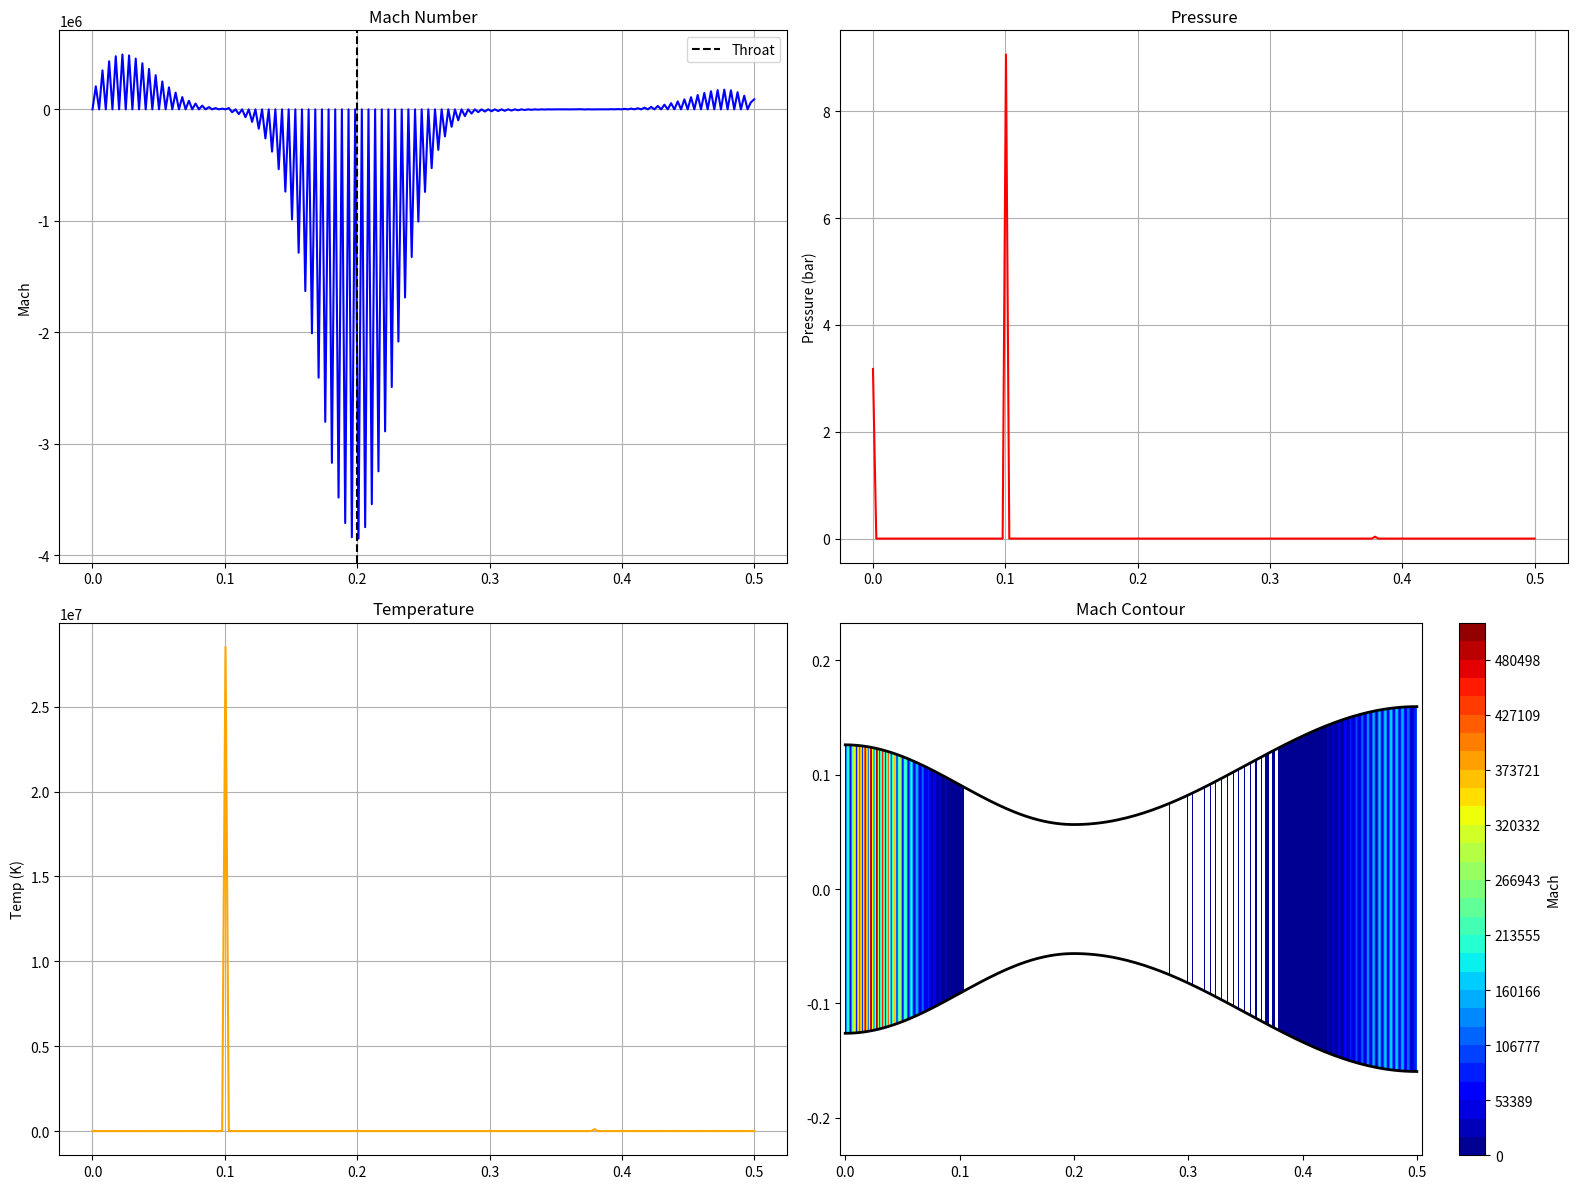

The script that saved this image:
import numpy as np
import matplotlib.pyplot as plt
from matplotlib import cm

# ==========================================
# 1. CONFIGURATION
# ==========================================
class Config:
    # Grid
    N_POINTS = 200   
    L_NOZZLE = 0.5   
    THROAT_LOC = 0.2 
    
    # Time stepping
    CFL = 0.4        
    T_END = 0.015    # 15 ms to allow full startup
    
    # Ramps
    RAMP_TIME_PARTICLES = 0.005 # Wait 5ms before adding particles
    
    # Gas Properties (CEA)
    GAMMA = 1.125
    MW = 26.17  
    R_UNIV = 8314.46
    R_GAS = R_UNIV / MW  
    
    # Chamber (Stagnation) Conditions
    P_0 = 64.0 * 1e5  
    T_0 = 3729.0      
    RHO_0 = P_0 / (R_GAS * T_0)
    
    # Ambient
    P_AMB = 1.0 * 1e5
    
    # Particle Properties
    RHO_PARTICLE = 2700.0   
    D_INITIAL = 150e-6      
    BURNING_RATE_CONST = 1.5e-7 

# ==========================================
# 2. GEOMETRY
# ==========================================
def generate_nozzle_geometry(n, L, throat_x):
    x = np.linspace(0, L, n)
    
    r_inlet = np.sqrt(0.05 / np.pi)
    r_throat = np.sqrt(0.01 / np.pi)
    r_exit = np.sqrt(0.08 / np.pi)
    
    R = np.zeros_like(x)
    
    for i, xi in enumerate(x):
        if xi < throat_x:
            theta = np.pi * (xi / throat_x)
            R[i] = r_throat + (r_inlet - r_throat) * 0.5 * (1 + np.cos(theta))
        else:
            theta = np.pi * (xi - throat_x) / (L - throat_x)
            R[i] = r_throat + (r_exit - r_throat) * 0.5 * (1 - np.cos(theta))
            
    A = np.pi * R**2
    return x, A

# ==========================================
# 3. GAS SOLVER
# ==========================================
class GasSolver:
    def __init__(self, x, A, cfg):
        self.x = x
        self.A = A
        self.dx = x[1] - x[0]
        self.cfg = cfg
        self.n = len(x)
        
        print("Initializing with Linear Pressure Gradient (Engine Start)...")
        # Linear Pressure Drop: High in chamber, Low at exit
        # This drives the flow naturally
        self.P = np.linspace(cfg.P_0, cfg.P_AMB, self.n)
        
        # Assume Temperature drops slightly (Adiabatic-ish guess)
        self.T = np.linspace(cfg.T_0, cfg.T_0 * 0.6, self.n)
        
        # Density from State Eq
        self.rho = self.P / (cfg.R_GAS * self.T)
        
        # Low initial velocity (Let pressure gradient do the work)
        self.u = np.linspace(10.0, 100.0, self.n)
        
        self.U = np.zeros((3, self.n))
        self.update_conservative()

    def get_energy(self, T, u):
        Cv = self.cfg.R_GAS / (self.cfg.GAMMA - 1)
        return Cv * T + 0.5 * u**2

    def update_conservative(self):
        E = self.get_energy(self.T, self.u)
        self.U[0, :] = self.rho * self.A
        self.U[1, :] = self.rho * self.u * self.A
        self.U[2, :] = self.rho * E * self.A

    def enforce_physicality(self, U_state):
        eps = 1e-16
        min_rho = 1e-4
        min_P = 100.0
        
        # Clamp Density
        U_state[0, :] = np.maximum(U_state[0, :], min_rho * self.A)
        
        rho = U_state[0, :] / self.A
        rho_safe = rho + eps
        
        # Clamp Velocity (Prevent runaway during transient)
        u = U_state[1, :] / (U_state[0, :] + eps)
        max_u = 5000.0
        if np.any(np.abs(u) > max_u):
            u = np.clip(u, -max_u, max_u)
            U_state[1, :] = u * U_state[0, :]

        # Clamp Internal Energy
        E_tot = U_state[2, :] / rho_safe
        ke = 0.5 * u**2
        e_int = E_tot - ke
        
        min_e_int = min_P / ((self.cfg.GAMMA - 1) * rho_safe)
        
        if np.any(e_int < min_e_int):
            # If internal energy is non-physical, heat it up to minimum
            e_int = np.maximum(e_int, min_e_int)
            U_state[2, :] = rho * (e_int + ke) * self.A
            
        return U_state

    def decode_conservative(self):
        self.U = self.enforce_physicality(self.U)
        eps = 1e-16
        
        self.rho = self.U[0, :] / self.A
        self.u = self.U[1, :] / (self.U[0, :] + eps)
        E = self.U[2, :] / (self.U[0, :] + eps)
        
        Cv = self.cfg.R_GAS / (self.cfg.GAMMA - 1)
        self.T = (E - 0.5 * self.u**2) / Cv
        self.P = self.rho * self.cfg.R_GAS * self.T

    def apply_boundary_conditions(self, U_vec):
        U_vec = self.enforce_physicality(U_vec)
        
        # --- INLET (Subsonic Stagnation) ---
        # Fix Stagnation P0, T0
        # U[0] (Density) is extrapolated/calculated from P0, T0 and u_extrap
        
        u_inner = U_vec[1, 1] / U_vec[0, 1]
        u_in = max(0.0, u_inner)
        
        # Isentropic relation for static state from stagnation
        T_in = self.cfg.T_0 - (self.cfg.GAMMA - 1)/(2*self.cfg.GAMMA * self.cfg.R_GAS) * u_in**2
        # Clamp T_in
        T_in = max(T_in, 100.0)
        
        P_in = self.cfg.P_0 * (T_in / self.cfg.T_0)**(self.cfg.GAMMA/(self.cfg.GAMMA-1))
        rho_in = P_in / (self.cfg.R_GAS * T_in)
        
        U_vec[0, 0] = rho_in * self.A[0]
        U_vec[1, 0] = rho_in * u_in * self.A[0]
        E_in = self.get_energy(T_in, u_in)
        U_vec[2, 0] = rho_in * E_in * self.A[0]

        # --- OUTLET (Supersonic Extrapolation) ---
        # We assume the nozzle starts and stays supersonic at exit
        U_vec[:, -1] = 2*U_vec[:, -2] - U_vec[:, -3]
            
        return U_vec

    def step(self, dt, source_terms, ramp_factor):
        U_old = self.U.copy()
        eps = 1e-16
        
        # 1. Flux Function
        def get_flux(U_in):
            rhoA = U_in[0, :]
            rhouA = U_in[1, :]
            rhoEA = U_in[2, :]
            
            rho = rhoA / self.A
            u = rhouA / (rhoA + eps)
            
            # P = (g-1)*(E - 0.5*rho*u^2)
            # PA = (g-1)*(rhoEA - 0.5 * (rhouA)^2 / rhoA)
            PA = (self.cfg.GAMMA - 1) * (rhoEA - 0.5 * rhouA**2 / (rhoA + eps))
            
            F = np.zeros_like(U_in)
            F[0, :] = rhouA
            F[1, :] = rhouA**2 / (rhoA + eps) + PA
            F[2, :] = (rhoEA + PA) * u
            return F, PA / self.A

        # 2. Artificial Viscosity (Jameson-style)
        # Pressure sensor
        P = self.P
        nu_k = np.abs(np.diff(P, append=P[-1]) - np.diff(P, prepend=P[0])) / (4*P + eps)
        nu_k = np.clip(nu_k, 0, 1.0)
        # Adaptive viscosity: High near shocks, low elsewhere
        visc_coeff = 0.5 # Base
        
        smoothing = np.zeros_like(self.U)
        smoothing[:, 1:-1] = (self.U[:, 2:] - 2*self.U[:, 1:-1] + self.U[:, :-2])
        S_visc = visc_coeff * smoothing

        # 3. Predictor
        F, P_val = get_flux(self.U)
        
        # Source term H (Pressure Area force)
        H = np.zeros_like(self.U)
        dA_dx = np.gradient(self.A, self.x)
        H[1, :] = P_val * dA_dx
        
        dFdx = np.zeros_like(self.U)
        dFdx[:, :-1] = (F[:, 1:] - F[:, :-1]) / self.dx
        
        U_bar = U_old - dt * (dFdx - H - source_terms*ramp_factor) + S_visc
        U_bar = self.apply_boundary_conditions(U_bar)

        # 4. Corrector
        F_bar, P_bar = get_flux(U_bar)
        
        H_bar = np.zeros_like(H)
        H_bar[1, :] = P_bar * dA_dx
        
        dFdx_c = np.zeros_like(self.U)
        dFdx_c[:, 1:] = (F_bar[:, 1:] - F_bar[:, :-1]) / self.dx
        
        self.U = 0.5 * (U_old + U_bar - dt * (dFdx_c - H_bar - source_terms*ramp_factor)) + S_visc
        self.U = self.apply_boundary_conditions(self.U)
        
        self.decode_conservative()

# ==========================================
# 4. PARTICLES
# ==========================================
class ParticleCloud:
    def __init__(self, cfg):
        self.cfg = cfg
        self.particles = [] 
        
    def inject(self, dt):
        n_inject = 10 
        x_inj = 2.0 * (0.5/200)
        for _ in range(n_inject):
            p = {
                'x': x_inj,
                'u': 50.0, 
                'T': self.cfg.T_0,
                'D': self.cfg.D_INITIAL,
                'm': (4/3) * np.pi * (self.cfg.D_INITIAL/2)**3 * self.cfg.RHO_PARTICLE
            }
            self.particles.append(p)

    def update(self, dt, gas_solver):
        S_gas = np.zeros_like(gas_solver.U)
        alive_particles = []
        
        for p in self.particles:
            if p['x'] >= gas_solver.x[-2] or p['x'] < 0:
                continue 
            
            idx = int(p['x'] / gas_solver.dx)
            idx = min(idx, gas_solver.n - 1)
            
            u_g = gas_solver.u[idx]
            T_g = gas_solver.T[idx]
            rho_g = gas_solver.rho[idx]

            # 1. Mass
            dm_dt_gas_add = 0.0
            if p['D'] > 50e-6:
                dD_dt = - self.cfg.BURNING_RATE_CONST / p['D'] 
                p['D'] += dD_dt * dt
                if p['D'] < 1e-7: p['D'] = 1e-7
                
                m_new = (4/3) * np.pi * (p['D']/2)**3 * self.cfg.RHO_PARTICLE
                dm_loss = (m_new - p['m']) / dt 
                p['m'] = m_new
                dm_dt_gas_add = -dm_loss 
                S_gas[0, idx] -= dm_dt_gas_add / gas_solver.dx

            # 2. Momentum
            rel_vel = abs(u_g - p['u'])
            Re = rho_g * rel_vel * p['D'] / 1.8e-5
            Cd = 24.0/(Re+1e-9) + 0.44 if Re > 0.1 else 240.0
            tau_d = (4 * self.cfg.RHO_PARTICLE * p['D']) / (3 * Cd * rho_g * rel_vel + 1e-9)
            du_dt = (u_g - p['u']) / tau_d
            p['u'] += du_dt * dt
            p['x'] += p['u'] * dt
            S_gas[1, idx] -= p['m'] * du_dt / gas_solver.dx

            # 3. Energy
            Nu = 2.0 + 0.6 * np.sqrt(Re) * (0.7)**(1/3)
            h = Nu * 0.1 / p['D']
            dT_dt = (h * 6 / (self.cfg.RHO_PARTICLE * p['D'] * 1000)) * (T_g - p['T'])
            p['T'] += dT_dt * dt
            q_dot = -p['m'] * 1000 * dT_dt 
            
            Cp_gas = gas_solver.cfg.GAMMA * gas_solver.cfg.R_GAS / (gas_solver.cfg.GAMMA - 1)
            h_gas_total = Cp_gas * T_g + 0.5 * u_g**2
            energy_from_mass = dm_dt_gas_add * h_gas_total
            
            S_gas[2, idx] -= (q_dot + energy_from_mass) / gas_solver.dx

            alive_particles.append(p)
            
        self.particles = alive_particles
        return S_gas

# ==========================================
# 5. MAIN
# ==========================================
def main():
    cfg = Config()
    x, A = generate_nozzle_geometry(cfg.N_POINTS, cfg.L_NOZZLE, cfg.THROAT_LOC)
    
    gas = GasSolver(x, A, cfg)
    particles = ParticleCloud(cfg)
    
    t = 0.0
    dt = 1e-8 
    
    print(f"Starting Simulation with Linear Init (Engine Start)...")
    
    while t < cfg.T_END:
        # 1. Particles (Delayed)
        source_terms = np.zeros_like(gas.U)
        ramp = 0.0
        
        if t > cfg.RAMP_TIME_PARTICLES:
            if int(t/1e-5) % 20 == 0: 
                particles.inject(dt)
            source_terms = particles.update(dt, gas)
            ramp = min((t - cfg.RAMP_TIME_PARTICLES)/0.001, 1.0)
        
        # 2. Time Step
        a = np.sqrt(cfg.GAMMA * np.abs(gas.P) / (gas.rho + 1e-16))
        max_wave = np.max(np.abs(gas.u) + a)
        
        # Safety check
        if max_wave > 1e5 or np.any(np.isnan(gas.U)):
            print(f"Instability detected at t={t*1000:.3f}ms")
            break
        
        dt_cfl = cfg.CFL * np.min(gas.dx / (max_wave + 1e-9))
        dt = min(dt_cfl, 1e-6)
        if t < 0.001: dt = min(dt, 1e-7) # Slow start
        
        # 3. Step
        gas.step(dt, source_terms, ramp)
        t += dt
        
        if int(t/dt) % 2000 == 0:
            p_ex = gas.P[-1]/1e5
            mach_ex = gas.u[-1]/a[-1]
            print(f"Time: {t*1000:.2f} ms | MachExit: {mach_ex:.2f} | P_Exit: {p_ex:.2f} bar")

    # ==========================================
    # 6. PLOTS
    # ==========================================
    print("Generating Plots...")
    fig = plt.figure(figsize=(16, 12))
    
    # 1D Plots
    mach_1d = gas.u / np.sqrt(cfg.GAMMA * gas.P / gas.rho)
    
    ax1 = plt.subplot(2, 2, 1)
    ax1.plot(x, mach_1d, 'b-')
    ax1.axvline(cfg.THROAT_LOC, color='k', linestyle='--', label='Throat')
    ax1.set_ylabel('Mach'); ax1.legend(); ax1.grid()
    ax1.set_title('Mach Number')
    
    ax2 = plt.subplot(2, 2, 2)
    ax2.plot(x, gas.P/1e5, 'r-')
    ax2.set_ylabel('Pressure (bar)'); ax2.grid()
    ax2.set_title('Pressure')
    
    ax3 = plt.subplot(2, 2, 3)
    ax3.plot(x, gas.T, 'orange')
    ax3.set_ylabel('Temp (K)'); ax3.grid()
    ax3.set_title('Temperature')
    
    # 2D Contour
    Ny = 50
    Radius = np.sqrt(A / np.pi)
    X_grid = np.zeros((2*Ny, cfg.N_POINTS))
    Y_grid = np.zeros((2*Ny, cfg.N_POINTS))
    Mach_grid = np.zeros((2*Ny, cfg.N_POINTS))
    
    for i in range(cfg.N_POINTS):
        r_wall = Radius[i]
        y_col = np.linspace(-r_wall, r_wall, 2*Ny)
        X_grid[:, i] = x[i]
        Y_grid[:, i] = y_col
        Mach_grid[:, i] = mach_1d[i] 
        
    ax4 = plt.subplot(2, 2, 4)
    levels = np.linspace(0, np.nanmax(mach_1d)*1.05, 30)
    cp = ax4.contourf(X_grid, Y_grid, Mach_grid, levels=levels, cmap='jet')
    fig.colorbar(cp, ax=ax4, label='Mach')
    ax4.plot(x, Radius, 'k-', linewidth=2)
    ax4.plot(x, -Radius, 'k-', linewidth=2)
    
    if len(particles.particles) > 0:
        px = [p['x'] for p in particles.particles[::10]]
        py = []
        for val_x in px:
            idx = int(val_x / gas.dx)
            idx = min(idx, cfg.N_POINTS-1)
            r_local = Radius[idx]
            py.append(np.random.uniform(-r_local*0.9, r_local*0.9))
        ax4.scatter(px, py, s=3, c='white', alpha=0.7)
        
    ax4.set_title('Mach Contour')
    ax4.axis('equal')
    
    plt.tight_layout()
    plt.savefig('srm_cfd_results.png')
    print("Done.")

if __name__ == "__main__":
    main()